Run: headless pygame with SDL's dummy video driver; simulated clock (each Clock.tick advances the game by its frame time, no real sleeping); random seed 0; keys injected as events and as key.get_pressed() state; no mouse input.
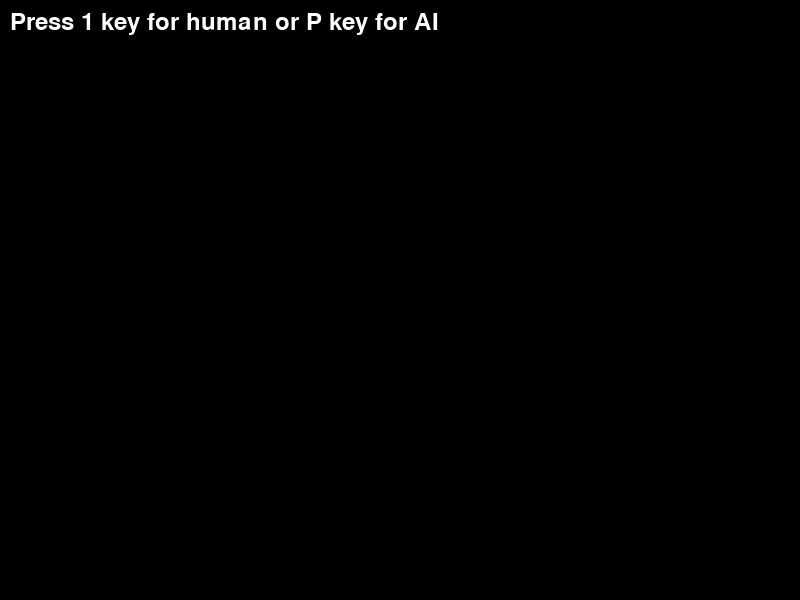
Frame 1 of 4 · flips 1–60 · no input
Frame 2 of 4 · flips 61–180 · tapped SPACE, RETURN · held RIGHT (→), D · screen unchanged from frame 1, image omitted
Frame 3 of 4 · flips 181–300 · held DOWN (↓), S · screen unchanged from frame 2, image omitted
Frame 4 of 4 · flips 301–420 · held LEFT (←), A, UP (↑), W · screen unchanged from frame 3, image omitted

The pygame program that drew these frames:

import random
import sys
from typing import *
import time
import pygame.freetype
from collections import defaultdict

import pygame

SCREEN_WIDTH: int = 800
SCREEN_HEIGHT: int = 600
WINDOWS_SIZE: Tuple[int, int] = (SCREEN_WIDTH, SCREEN_HEIGHT)
DISPLAY: pygame.Surface = pygame.display.set_mode(WINDOWS_SIZE)
FPS = 60
clock = pygame.time.Clock()


# pygame.time.get_ticks()
def nowMilliseconds() -> int:
    return round(time.time() * 1000)


class NewController:
    def __init__(self):
        self.is1Pressed: bool = False
        self.isTPressed: bool = False
        self.isPPressed: bool = False
        self.isOPressed: bool = False
        self.isEPressed: bool = False
        self.isMPressed: bool = False
        self.isBPressed: bool = False
        self.keyPressedTimes: Dict[int, int] = {}  # Map<key number, key pressed millisecond
        self.keyReleasedTimes: Dict[int, int] = {}  # Map<key number, key pressed millisecond
        self.t = defaultdict(lambda: 0)
        self.tPressed = 0


        pygame.init()


    def timeSinceKeyPressed(self, key: int):
        if key not in self.keyPressedTimes:
            return -1
        return pygame.time.get_ticks() - self.keyPressedTimes[key]

    def timeSinceKeyReleased(self, key: int):
        if key not in self.keyReleasedTimes:
            return -1
        return pygame.time.get_ticks() - self.keyReleasedTimes[key]



    def handle_keyboard_input(self):
        for event in pygame.event.get():
            if event.type == pygame.KEYDOWN:
                self.keyPressedTimes[event.key] = pygame.time.get_ticks()
                print(self.keyPressedTimes)
                if event.key == pygame.K_1:
                    self.is1Pressed = True
                elif event.key == pygame.K_t:

                    self.isTPressed = True
                elif event.key == pygame.K_p:
                    self.isPPressed = True
                elif event.key == pygame.K_o:
                    self.isOPressed = True
                elif event.key == pygame.K_e:
                    self.isEPressed = True
                elif event.key == pygame.K_b:
                    self.isBPressed = True

            elif event.type == pygame.KEYUP:
                if event.key == pygame.K_1:
                    self.is1Pressed = False
                elif event.key == pygame.K_t:
                    self.isTPressed = False
                elif event.key == pygame.K_p:
                    self.isPPressed = False
                elif event.key == pygame.K_o:
                    self.isOPressed = False
                elif event.key == pygame.K_e:
                    self.isEPressed = False
                elif event.key == pygame.K_b:
                    self.isBPressed = False

class Dice:
    def __init__(self, sides: int):
        self.sides = sides
        self.rolls = []
        self.one_hundred_rolls = [0]
    #rename roll method to roll 2d6 method
    def roll_two_d_six(self) -> List[int]:
        self.sides = 6
        roll1 = random.randint(1, self.sides)
        roll2 = random.randint(1, self.sides)
        # roll1 = 6
        # roll2 = 5
        self.rolls = [roll1, roll2]
        print(self.rolls)
        return self.rolls


    def roll_one_d_hundred(self) -> List[int]:
        self.sides = 76

        roll1 = random.randint(1, self.sides)
        self.one_hundred_rolls = [roll1 + 24]
        return self.one_hundred_rolls


    def add(self):
        # print(str(self.rolls))
        return self.rolls[0] + self.rolls[1]




class DiceGame(Dice, NewController):
    def __init__(self, SCREEN_WIDTH, SCREEN_HEIGHT, sides):
        super().__init__(sides)
        NewController.__init__(self)
        self.game_state = "choose_player_2_or_ai"
        self.isPlayer2 = False
        self.isAI = False
        self.game_state_started_at = 0

        self.font = pygame.font.Font(None, 36)
        self.player_1_turn = False
        self.player_2_turn = False
        self.player1pile = 0
        self.player2pile = 0
        self.ante = 800
        self.anteXero = 0
        self.screen_width = SCREEN_WIDTH
        self.screen_height = SCREEN_HEIGHT
        self.roll_state = ""
        self.player_1_lost_game = False
        self.player_2_lost_game = False
        self.its_a_draw = False



    def start(self):
        running = True
        while running:
            clock.tick(FPS)

            self.update()

            self.draw()
            for event in pygame.event.get():
                if event.type == pygame.QUIT:
                    running = False
            pygame.display.update()

    def hot_bet(self):

        if self.game_state == "player_1_going_hot":
            self.roll_two_d_six()
            if self.rolls[0] == self.rolls[1]:

                self.player2pile += self.ante + self.player1pile
                self.player1pile = 0
                self.ante = 0
                self.roll_state ="you got a double at the wrong time, you lose"
                print("you rolled a double get ready for trouble")
                self.game_state = "player_1_game_over"
                self.player_1_lost_game = True




            elif self.add() == 5 or self.add() == 6 or  self.add() == 7 or self.add() == 8 or self.add() == 9 :
                self.roll_one_d_hundred()
                subtracted_amount = min(self.one_hundred_rolls[0], self.player2pile)
                self.player2pile -= subtracted_amount * 3
                self.player1pile += subtracted_amount * 3
                self.roll_state = "attacking enemy player pile"


                if self.player2pile < 0:
                    self.player2pile = 0
                    print("if its 0:")
                    print(self.player2pile)
                self.game_state = "player_2_declare_intent_stage"

            else:
                self.roll_state = "Your roll was wasted"



        elif self.game_state == "player_2_going_hot":
            self.roll_two_d_six()
            if self.rolls[0] == self.rolls[1]:

                self.player1pile += self.ante + self.player2pile
                self.ante = 0
                self.roll_state ="you got a double at the wrong time, you lose"

                self.player2pile = 0
                self.player_2_lost_game = True

            elif self.add() == 5 or self.add() == 6 or self.add() == 7 or self.add() == 8 or self.add() == 9:

                self.roll_one_d_hundred()
                subtracted_amount = min(self.one_hundred_rolls[0], self.player2pile)
                self.player2pile += subtracted_amount * 3
                self.player1pile -= subtracted_amount * 3
                self.roll_state = "attacking enemy player pile"


                if self.player1pile < 0:
                    self.player1pile = 0
                    print("if its 0:")
                    print(self.player1pile)

                self.game_state = "player_1_declare_intent_stage"

            else:
                self.roll_state = "Your roll was wasted"



        elif self.game_state == "player_1_going_hot":
            print("no dice you wasted your chance")
            self.game_state = "player_2_declare_intent_stage"

        elif self.game_state == "player_2_going_hot":
            print("no dice you wasted your chance")

        print("end state: " + self.game_state)

    def cold_bet(self):

        self.roll_two_d_six()
        if self.rolls[0] == 1 and self.rolls[1] == 1:
            if self.game_state == "player_1_rolls":
                print(self.game_state)
                self.player2pile = self.player2pile + self.player1pile + self.ante
                self.player1pile = 0
                self.ante = 0
                self.roll_state = "You got the wrong kind of double, you lose everything player 1!"
                print(self.player1pile)
                self.player_1_lost_game = True



            elif self.game_state == "player_2_rolls":
                print(self.game_state)

                self.player2pile = self.player2pile + self.player1pile + self.ante
                self.player1pile = 0
                self.ante = 0
                self.roll_state = "You got the wrong kind of double, you lose everything player 2!"
                print(self.player2pile)
                self.player_2_lost_game = True


        elif self.rolls[0] == 6 and self.rolls[1] == 6:
            if self.game_state == "player_1_rolls":
                print("you win =======================================================================")
                self.player1pile = self.player2pile + self.player1pile + self.ante
                self.player2pile = 0
                self.ante = 0
                self.roll_state = "lucky double 6, player 1 wins!"

                self.game_state = "player_1_wins"

            elif self.game_state == "player_2_rolls":
                print("you win ==================================================================")
                self.player2pile = self.player2pile + self.player1pile + self.ante
                self.player1pile = 0
                self.ante = 0
                self.roll_state = "lucky double 6, player 2 wins!"

                self.game_state = "player_2_wins"


        #
        elif self.add() == 6:
            if self.game_state == "player_1_rolls":
                self.roll_state = "Devil's 6 go after enemy pile."


                self.roll_one_d_hundred()
                if self.one_hundred_rolls[0] > self.player2pile:
                    self.one_hundred_rolls[0] = self.player2pile
                self.player1pile += self.one_hundred_rolls[0]
                self.player2pile -= self.one_hundred_rolls[0]
                if self.player2pile < 0:
                    self.player2pile = 0
                self.game_state = "player_2_intent_stage"
            elif self.game_state == "player_2_rolls":
                self.roll_state = "Devil's 6 go after enemy pile"
                self.roll_one_d_hundred()
                if self.one_hundred_rolls[0] > self.player2pile:
                    self.one_hundred_rolls[0] = self.player2pile
                self.player2pile += self.one_hundred_rolls[0]

                self.player1pile -= self.one_hundred_rolls[0]
                if self.player1pile < 0:
                    self.player1pile = 0
                self.game_state = "player_1_intent_stage"

        #
        elif self.add() == 7 or self.add() == 8 or self.add() == 9 or self.add() == 10 or self.add() == 11:
            if self.game_state == "player_1_rolls":
                self.roll_state = "Go after the ante"

                self.roll_one_d_hundred()
                subtracted_amount = min(self.one_hundred_rolls[0], self.ante)
                self.ante -= subtracted_amount
                self.player1pile += subtracted_amount


                if self.ante < 0:
                    self.ante = 0
                self.game_state = "player_2_intent_stage"



            elif self.game_state == "player_2_rolls":
                self.roll_state = "Go after the ante"



                self.roll_one_d_hundred()
                subtracted_amount = min(self.one_hundred_rolls[0], self.ante)
                self.ante -= subtracted_amount
                self.player2pile += subtracted_amount

                if self.ante < 0:
                    self.ante = 0
                self.game_state = "player_1_intent_stage"
        else:
            self.roll_state = "wasted roll"


    def start_state(self, state):
        self.game_state = state
        self.game_state_started_at = pygame.time.get_ticks()

    def update(self):
        # delta between last update time in milliseconds
        delta = pygame.time.get_ticks() - self.game_state_started_at
        # print("update() - state: " + str(self.game_state) + ", start at: " + str(delta))

        self.handle_keyboard_input()

        if self.ante == 0:
            if self.player1pile > self.player2pile:
                self.player_2_lost_game = True

            elif self.player1pile < self.player2pile:
                self.player_1_lost_game = True

            elif self.player1pile == self.player2pile:
                self.roll_state = "It's a draw,  you both walk away whole"
                self.its_a_draw = True
                print("its a draw")

        elif self.game_state == "choose_player_2_or_ai":
            if self.is1Pressed:
                self.isPlayer2 = True
                print("player 2")

            else:
                if self.isPPressed:
                    self.isAI = True
                    print("Ai")



        elif self.game_state == "player_1_declare_intent_stage":
            self.one_hundred_rolls = 0
            # if delta > 500: # don't read keyboard input for at least 500 ms.

            if self.isTPressed:

                self.start_state("player_1_rolls")
                # print(self.game_state)

            elif self.isPPressed:
                self.start_state("player_1_going_hot")




        elif self.game_state == "player_1_rolls":
            # if delta > 1500: # don't read keyboard input for at least 500 ms.

            if self.isEPressed:

                print("pressing T")
                self.cold_bet()
                if self.one_hundred_rolls == 0:
                    self.start_state("player_1_results")
                else:
                    self.start_state("player_1_results_one_hundred")


        elif self.game_state == "player_1_going_hot":
            if self.is1Pressed:
                print("pressing 1")
                self.hot_bet()
                if self.one_hundred_rolls == 0:
                    self.game_state = "player_1_results"
                else:
                    self.game_state = "player_1_results_one_hundred"

            # else: # demo showing if we are pressing keys within first 500 ms.
            #     if self.is1Pressed:
            #         print("pushing button too early ")

        elif self.game_state == "player_1_results" or self.game_state == "player_1_results_one_hundred":
            if self.isBPressed:
                self.game_state = "player_2_declare_intent_stage"






        elif self.game_state == "player_2_declare_intent_stage":
            self.one_hundred_rolls = 0

            if self.isTPressed:
                print("hithere you ")
                self.game_state = "player_2_rolls"
                print(self.game_state)

            elif self.isPPressed:
                print("going in hot")
                self.game_state = "player_2_going_hot"




        elif self.game_state == "player_2_rolls":
            if self.isEPressed:
                print("pressing T")
                self.cold_bet()
                if self.one_hundred_rolls == 0:
                    self.game_state = "player_2_results"
                else:
                    self.game_state = "player_2_results_one_hundred"



        elif self.game_state == "player_2_going_hot":
            if self.is1Pressed:
                print("pressing 1")
                self.hot_bet()
                if self.one_hundred_rolls == 0:
                    self.game_state = "player_2_results"
                else:
                    self.game_state = "player_2_results_one_hundred"

        elif self.game_state == "player_2_results" or self.game_state == "player_2_results_one_hundred":
            if self.isBPressed:
                self.game_state = "player_1_declare_intent_stage"


    def draw(self):
        DISPLAY.fill((0,0,0))

        if self.game_state == "choose_player_2_or_ai":
            DISPLAY.blit(self.font.render(f"Press 1 key for human or P key for AI", True, (255, 255, 255)), (10, 10))

        if self.game_state == "player_1_declare_intent_stage":
            DISPLAY.blit(self.font.render(f"Player 1: press T forr cold P For hot", True, (255, 255, 255)), (10, 10))
            DISPLAY.blit(self.font.render(f"Player 1 Pile: {self.player1pile}", True, (255, 255, 255)), (200, 200))
            DISPLAY.blit(self.font.render(f"Player 2 Pile: {self.player2pile}", True, (255, 255, 255)), (300, 300))
            DISPLAY.blit(self.font.render(f"Ante: {self.ante}", True, (255, 255, 255)), (400, 400))

        elif self.game_state == "player_2_declare_intent_stage":
            DISPLAY.blit(self.font.render(f"Player 2: press T forr cold P for hot", True, (255, 255, 255)), (10, 10))
            DISPLAY.blit(self.font.render(f"Player 1 Pile: {self.player1pile}", True, (255, 255, 255)), (200, 200))
            DISPLAY.blit(self.font.render(f"Player 2 Pile: {self.player2pile}", True, (255, 255, 255)), (300, 300))
            DISPLAY.blit(self.font.render(f"Ante: {self.ante}", True, (255, 255, 255)), (400, 400))



        elif self.game_state == "player_1_going_cold":
            DISPLAY.blit(self.font.render(f"Player 1 is going cold. ", True, (255, 255, 255)), (10, 10))
            DISPLAY.blit(self.font.render(f"Player 1 Pile: {self.player1pile}", True, (255, 255, 255)), (200, 200))
            DISPLAY.blit(self.font.render(f"Player 2 Pile: {self.player2pile}", True, (255, 255, 255)), (300, 300))
            DISPLAY.blit(self.font.render(f"Ante: {self.ante}", True, (255, 255, 255)), (400, 400))

        elif self.game_state == "player_2_going_cold":
            DISPLAY.blit(self.font.render(f"Player 1 is going cold. ", True, (255, 255, 255)), (10, 10))
            DISPLAY.blit(self.font.render(f"Player 1 Pile: {self.player1pile}", True, (255, 255, 255)), (200, 200))
            DISPLAY.blit(self.font.render(f"Player 2 Pile: {self.player2pile}", True, (255, 255, 255)), (300, 300))
            DISPLAY.blit(self.font.render(f"Ante: {self.ante}", True, (255, 255, 255)), (400, 400))

        elif self.game_state == "player_1_going_hot":
            DISPLAY.blit(self.font.render(f"Player 1 is going hot PRESS 1", True, (255, 255, 255)), (10, 10))
            DISPLAY.blit(self.font.render(f"Player 1 Pile: {self.player1pile}", True, (255, 255, 255)), (200, 200))
            DISPLAY.blit(self.font.render(f"Player 2 Pile: {self.player2pile}", True, (255, 255, 255)), (300, 300))
            DISPLAY.blit(self.font.render(f"Ante: {self.ante}", True, (255, 255, 255)), (400, 400))

        elif self.game_state == "player_2_going_hot":
            DISPLAY.blit(self.font.render(f"Player 2 is going hot PRESS 1", True, (255, 255, 255)), (10, 10))
            DISPLAY.blit(self.font.render(f"Player 1 Pile: {self.player1pile}", True, (255, 255, 255)), (200, 200))
            DISPLAY.blit(self.font.render(f"Player 2 Pile: {self.player2pile}", True, (255, 255, 255)), (300, 300))
            DISPLAY.blit(self.font.render(f"Ante: {self.ante}", True, (255, 255, 255)), (400, 400))

        elif self.game_state == "player_1_wins":
            DISPLAY.blit(self.font.render(f"Player 1 Pile: {self.player1pile}", True, (255, 255, 255)), (200, 200))
            DISPLAY.blit(self.font.render(f"Player 2 Pile: {self.player2pile}", True, (255, 255, 255)), (300, 300))
            DISPLAY.blit(self.font.render(f"Ante: {self.ante}", True, (255, 255, 255)), (400, 400))
            DISPLAY.blit(self.font.render(f"Player 1 wins", True, (255, 255, 255)), (500, 500))

        elif self.game_state == "player_2_wins":
            DISPLAY.blit(self.font.render(f"Player 1 Pile: {self.player1pile}", True, (255, 255, 255)), (200, 200))
            DISPLAY.blit(self.font.render(f"Player 2 Pile: {self.player2pile}", True, (255, 255, 255)), (300, 300))
            DISPLAY.blit(self.font.render(f"Ante: {self.ante}", True, (255, 255, 255)), (400, 400))
            DISPLAY.blit(self.font.render(f"Player 2 wins", True, (255, 255, 255)), (500, 500))

        elif self.game_state == "player_1_rolls":
            DISPLAY.blit(self.font.render(f"PLAYER 1 PRESS E to roll the dice", True, (255, 255, 255)), (255, 255))

        elif self.game_state == "player_2_rolls":
            DISPLAY.blit(self.font.render(f"PLAYER 2 PRESS E to roll the dice", True, (255, 255, 255)), (255, 255))


        elif self.game_state == "player_1_results":
            DISPLAY.blit(self.font.render(f"Player 1 Pile: {self.player1pile}", True, (255, 255, 255)), (200, 200))
            DISPLAY.blit(self.font.render(f"Player 2 Pile: {self.player2pile}", True, (255, 255, 255)), (300, 300))
            DISPLAY.blit(self.font.render(f"Ante: {self.ante}", True, (255, 255, 255)), (400, 400))
            DISPLAY.blit(self.font.render(f" Player 1 rolls a {self.rolls} PRESS B when ready", True, (255, 255, 255)), (155, 255))
            DISPLAY.blit(self.font.render(f" {self.roll_state}", True, (255, 255, 255)), (5, 355))
            if self.player_1_lost_game == True:
                DISPLAY.blit(
                    self.font.render(f"Sorry player 1: GAME OVER!!!: ", True, (255, 255, 255)),
                    (1, 555))
            elif self.its_a_draw == True:
                DISPLAY.blit(
                    self.font.render(f"It's a draw sorry player 1: ", True, (255, 255, 255)),
                    (1, 555))


        elif self.game_state == "player_2_results":
            DISPLAY.blit(self.font.render(f"Player 1 Pile: {self.player1pile}", True, (255, 255, 255)), (200, 200))
            DISPLAY.blit(self.font.render(f"Player 2 Pile: {self.player2pile}", True, (255, 255, 255)), (300, 300))
            DISPLAY.blit(self.font.render(f"Ante: {self.ante}", True, (255, 255, 255)), (400, 400))
            DISPLAY.blit(self.font.render(f" Player 2 rolls a {self.rolls} PRESS B when ready", True, (255, 255, 255)),
                         (155, 255))
            DISPLAY.blit(self.font.render(f" {self.roll_state}", True, (255, 255, 255)), (5, 355))
            if self.player_2_lost_game == True:
                DISPLAY.blit(
                    self.font.render(f"Sorry player 2: GAME OVER!!!: ", True, (255, 255, 255)),
                    (1, 555))
            elif self.its_a_draw == True:
                DISPLAY.blit(
                    self.font.render(f"It's a draw sorry player 2: ", True, (255, 255, 255)),
                    (1, 555))



        elif self.game_state == "player_1_results_one_hundred":
            DISPLAY.blit(self.font.render(f"Player 1 Pile: {self.player1pile}", True, (255, 255, 255)), (200, 200))
            DISPLAY.blit(self.font.render(f"Player 2 Pile: {self.player2pile}", True, (255, 255, 255)), (300, 300))
            DISPLAY.blit(self.font.render(f"Ante: {self.ante}", True, (255, 255, 255)), (400, 400))
            DISPLAY.blit(self.font.render(f" Player 1 rolls a {self.rolls} PRESS B when ready", True, (255, 255, 255)),
                         (155, 255))
            DISPLAY.blit(self.font.render(f" {self.roll_state}", True, (255, 255, 255)), (5, 355))
            DISPLAY.blit(self.font.render(f"1d100 ROLLED: {self.one_hundred_rolls}", True, (255, 255, 255)),
                         (5, 555))



        elif self.game_state == "player_2_results_one_hundred":
            DISPLAY.blit(self.font.render(f"Player 1 Pile: {self.player1pile}", True, (255, 255, 255)), (200, 200))
            DISPLAY.blit(self.font.render(f"Player 2 Pile: {self.player2pile}", True, (255, 255, 255)), (300, 300))
            DISPLAY.blit(self.font.render(f"Ante: {self.ante}", True, (255, 255, 255)), (400, 400))
            DISPLAY.blit(self.font.render(f" Player 2 rolls a {self.rolls} PRESS B when ready", True, (255, 255, 255)),
                         (155, 255))
            DISPLAY.blit(self.font.render(f" {self.roll_state}", True, (255, 255, 255)), (5, 355))
            DISPLAY.blit(self.font.render(f"1d100 ROLLED: {self.one_hundred_rolls}", True, (255, 255, 255)),
                         (5, 555))

game = DiceGame(SCREEN_WIDTH, SCREEN_HEIGHT, 6)
game.start()
